Run: headless pygame with SDL's dummy video driver; simulated clock (each Clock.tick advances the game by its frame time, no real sleeping); random seed 0; keys injected as events and as key.get_pressed() state; no mouse input.
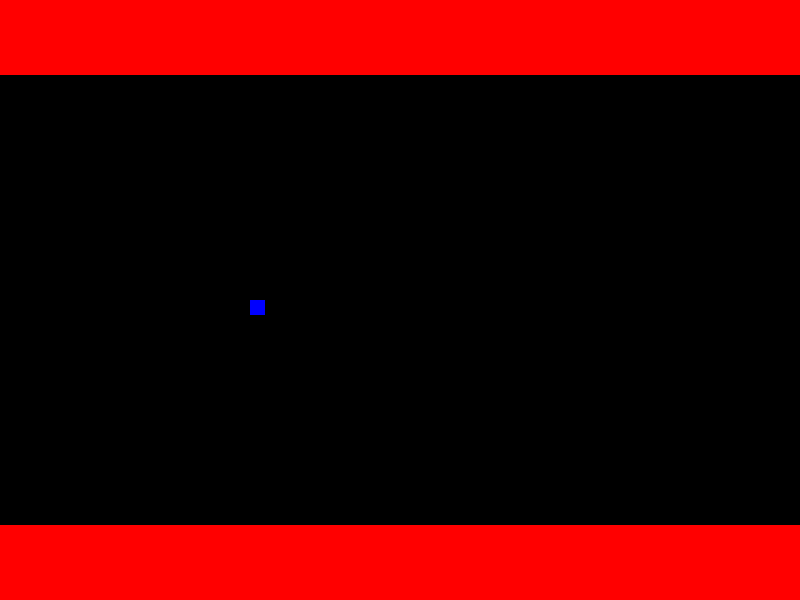
Frame 1 of 4 · flips 1–60 · no input
Frame 2 of 4 · flips 61–180 · tapped SPACE, RETURN · held RIGHT (→), D · screen unchanged from frame 1, image omitted
Frame 3 of 4 · flips 181–300 · held DOWN (↓), S · screen unchanged from frame 2, image omitted
Frame 4 of 4 · flips 301–420 · held LEFT (←), A, UP (↑), W · screen unchanged from frame 3, image omitted

The pygame program that drew these frames:

import pygame
import random

class Flapping_avian():

    def __init__(self, pos = (0,0), size = 15):
        #GAME STATES
        self.spawned = False
        self.start = False
        #GAME PHYSICS
        self.flap_strength = -10
        self.gravity_strength = 0.5
        #~~~~~~~~~~~~~~~~~~~
        #PLAYER SURFACE
        self.player = pygame.Rect(250, 300, 15, 15)
        self.size = size
        self.color = pygame.Color(0, 0, 255)
        self.surface = self.update_surface()
        self.velocity = 0
        self.dead = False
        #PLAYER STATES
        self.flapping = False
        #~~~~~~~~~~~~~~~~~~~
        #OBSTACLE STATS
        self.top = pygame.Rect(250, 300, 15, 15)
        self.gap = 100
        self.bottom = pygame.Rect(250, 300, 15, 15)
        self.obstacle_speed = 5
        self.obstacle_wait = 20
        self.obstacles_timer = 0
        self.obstacles = []
    
    #Game Loop
    def update (self, dt):
        if self.spawned == False:
            self.spawn_player(self)
        elif self.start == False:
            self.check_for_start()
        else:
           self.update_player(dt)
           self.update_obstacles()

    def update_player(self, dt):
        self.detect_input()
        if self.flapping == True:
            self.flap(self)
            self.update_pos(dt)
            self.flapping = False
        else:
            self.update_pos(dt)
    
    #Obstacles
    def update_obstacles(self):
        self.obstacles_move()
        self.obstacles_spawn_new()

    def update_move(self):
        #update every obstacle in an index
        #each obstacle should move left some amount
        #check if obstacle is in player x
        self.obstacle_collide_x
        #if so check if player lands within gap
        self.obstacle_collide_y
        #if not, kill player
        #check if an obstacle is off screen
        self.obstacles_is_offscreen()
        #delete if offscreen
        pass

    def obstacle_collide_x():
        #check if obstacle lands within player's x
        pass

    def obstacle_collide_y():
        #check if player lands within gap space of obstacle's y
        #return boolean
        pass

    def obstacles_is_offscreen():
        #check if obstacle is past a certain x value
        #return a boolean
        pass

    #Game spawn/start
    def spawn_player(self, dt):
        self.spawned = True
        
    def check_for_start(self):
        self.detect_input()
        if self.flapping == True:
            self.start = True
            self.velocity = 5
            print("Bark")
    
    #Player visuals
    def update_surface(self):
        surf = pygame.Surface((self.size, self.size))
        surf.fill(self.color)
        return surf
    
    def draw(self, screen):
        if self.dead:
            return
        pygame.draw.rect(screen, self.color, self.player)

    #Input/player movement
    def detect_input(self):
        keys = pygame.key.get_pressed()
        if keys[pygame.K_SPACE]:
            print("meow")
            self.flapping = True
            return self.flapping
    
    def gravity(self, dt):
        self.velocity = self.velocity + self.gravity_strength

    def update_pos(self, dt):
        if self.player.y <= 75 or self.player.y >= 510:
            self.dead = True
        else:
            self.gravity(self)
            self.player.y += self.velocity
        
    def flap(self, dt):
        self.velocity = self.flap_strength

#MAIN (INITIALIZE + LOOP)
def main():
    pygame.init()
    pygame.display.set_caption("Flapping Avian")
    clock = pygame.time.Clock()
    dt = 0
    resolution = (800, 600)
    screen = pygame.display.set_mode(resolution)
    flapping_avian = Flapping_avian(resolution)
    running = True
    while running:
        for event in pygame.event.get():
            if event.type == pygame.QUIT:
                running = False
        flapping_avian.update(dt)
        black = pygame.Color(0, 0, 0)
        screen.fill(black)
        pygame.draw.rect(screen, (255,0,0), pygame.Rect(0, 0, 800, 75))
        pygame.draw.rect(screen, (255,0,0), pygame.Rect(0, 525, 800, 75))
        flapping_avian.draw(screen)
        pygame.display.flip()
        dt=clock.tick(60)
    pygame.quit()

if __name__ == "__main__":
    main()
